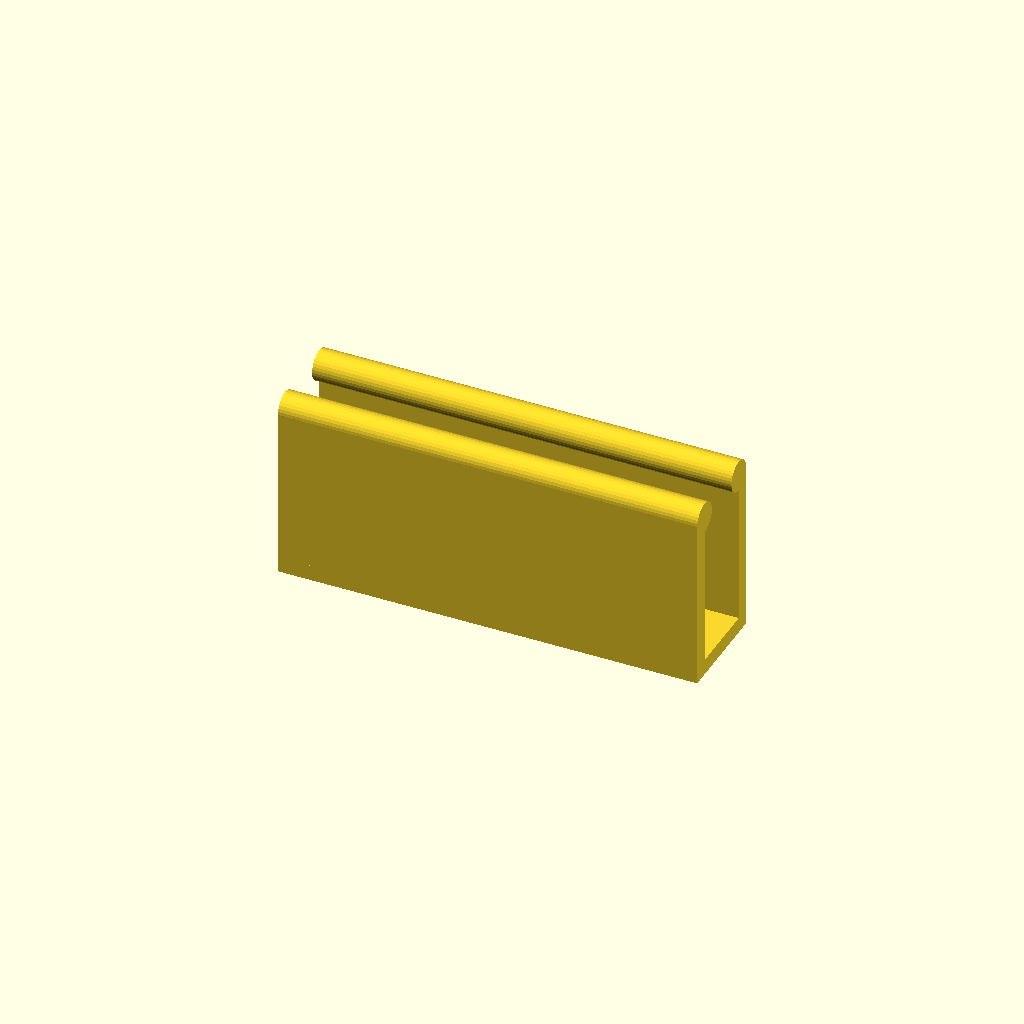
Cell 1: rendered with the file's own defaults.
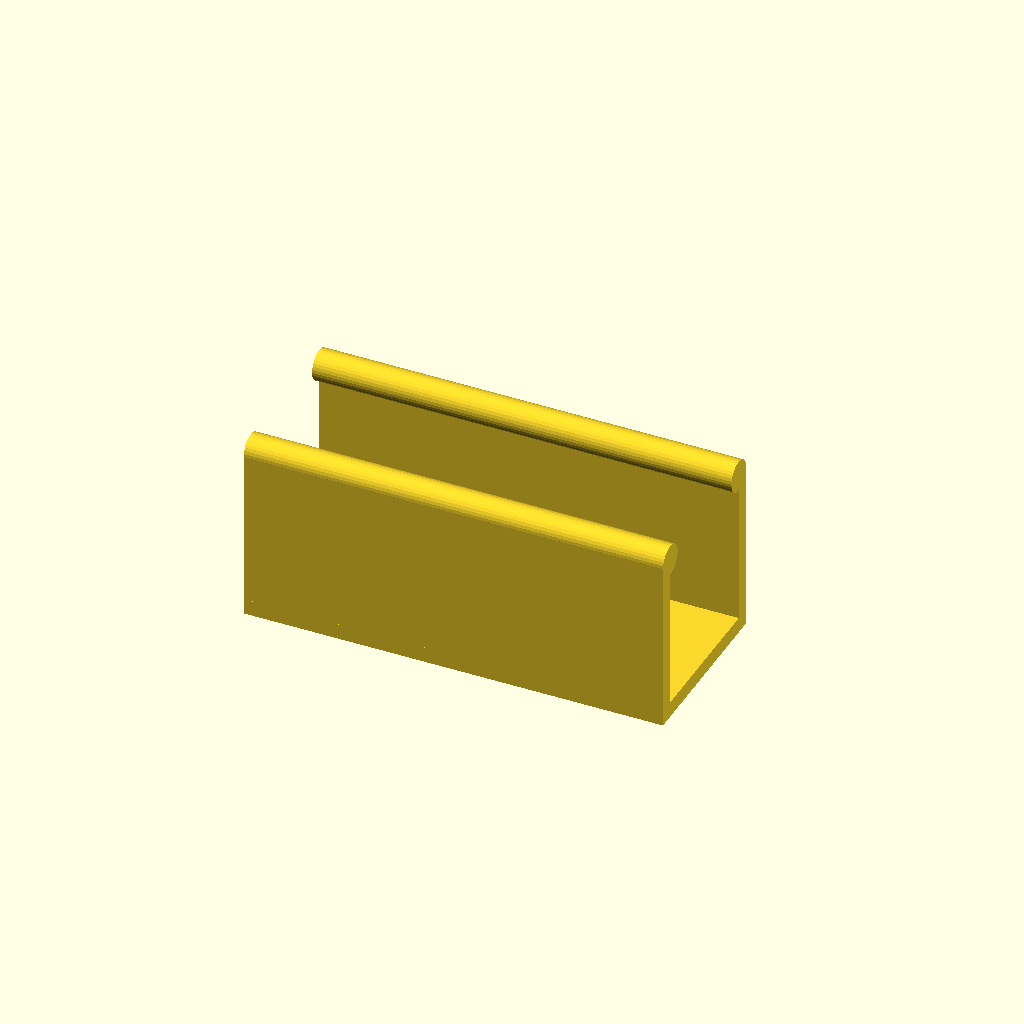
Cell 2: innerWidth = 14 (everything else at default).
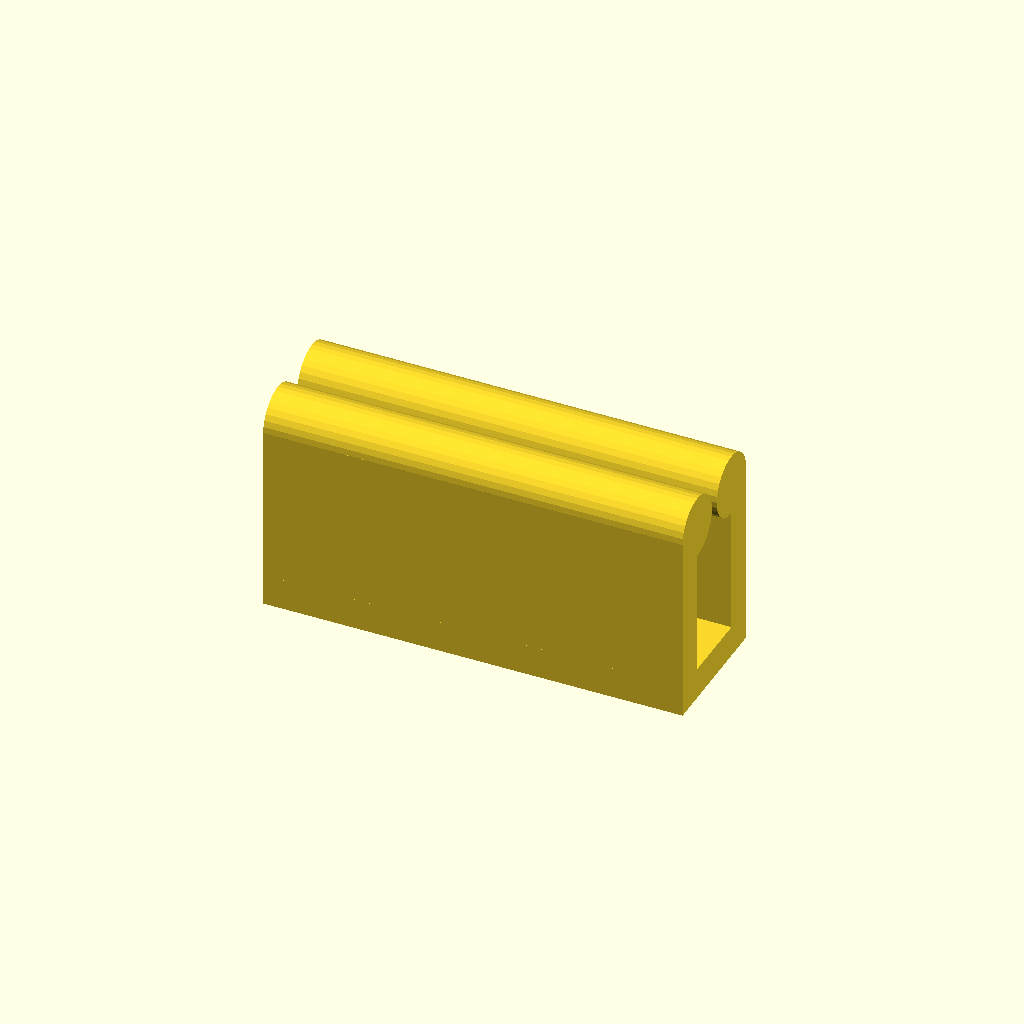
Cell 3 — thickness set to 3, the other parameters unchanged.
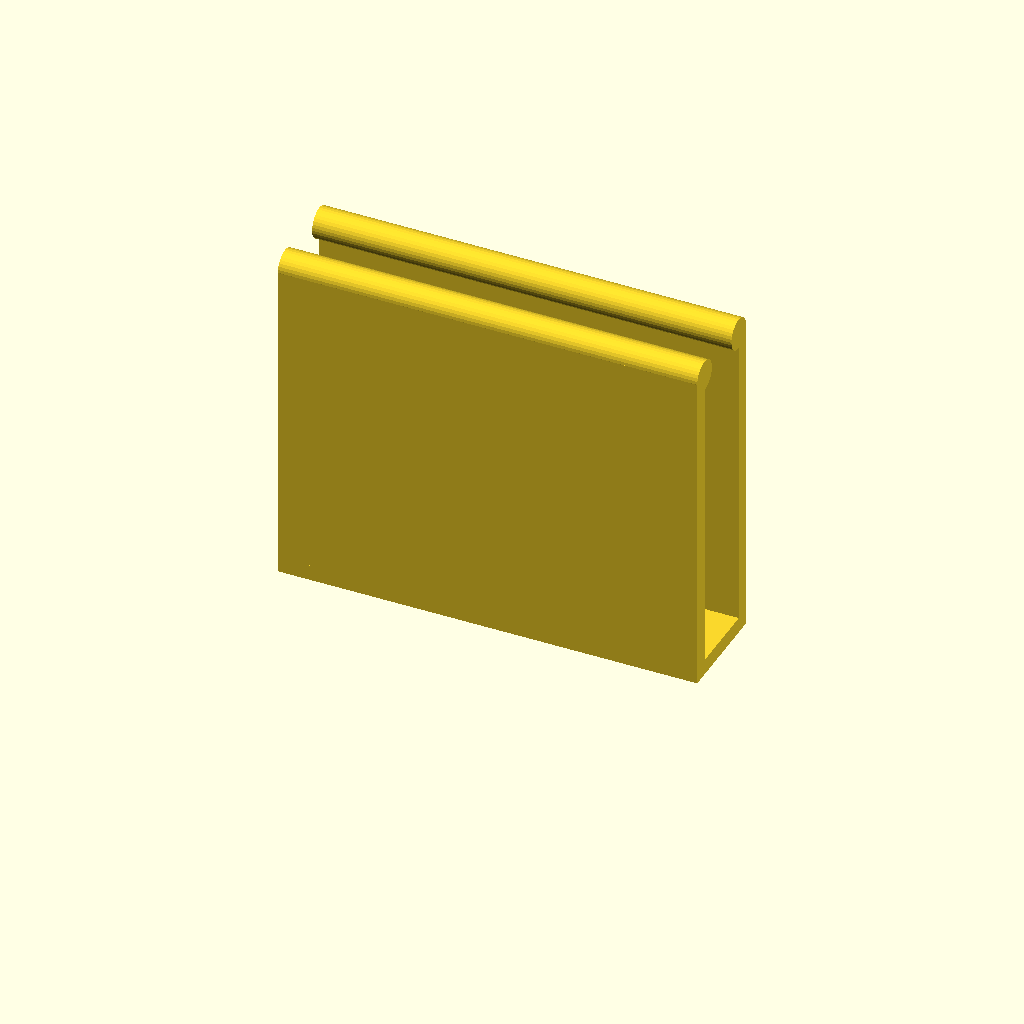
Cell 4 — height set to 30, the other parameters unchanged.
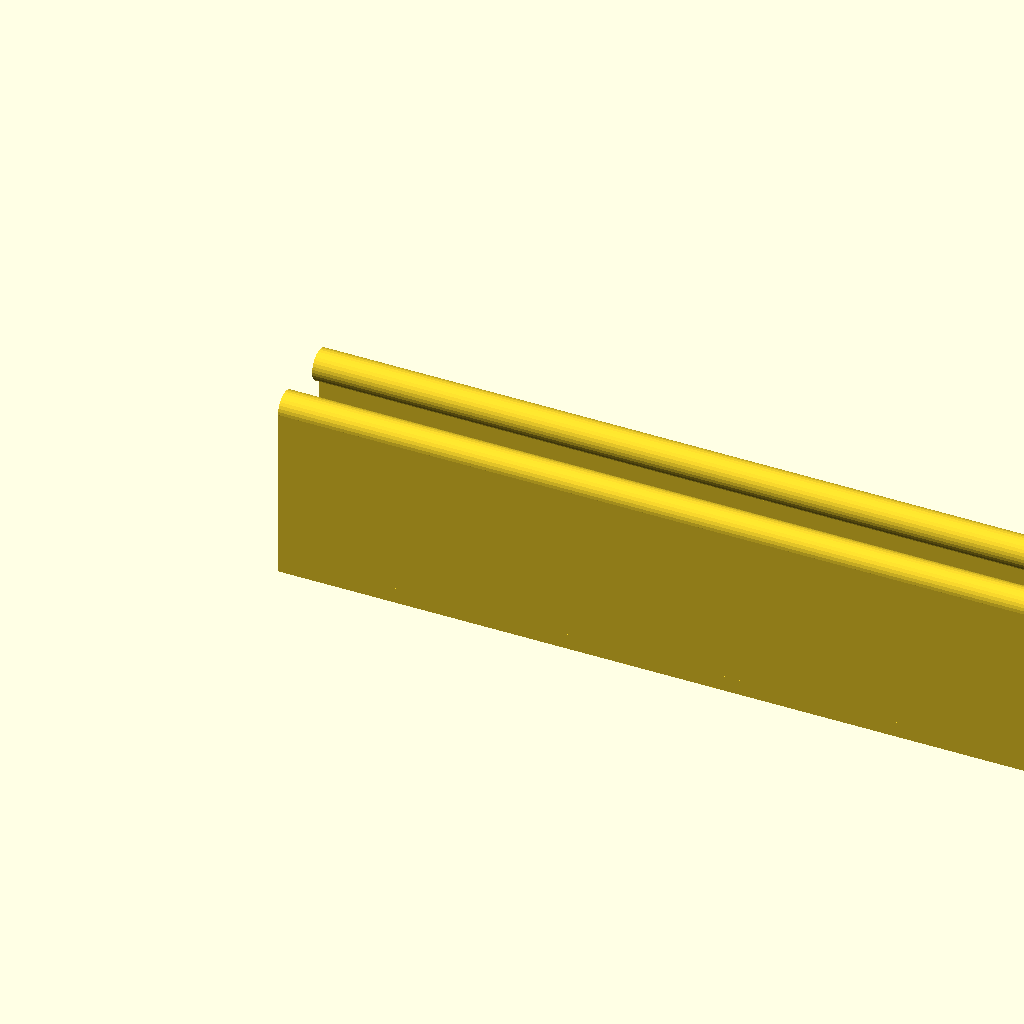
Cell 5 — width set to 80, the other parameters unchanged.
All cells are drawn from one camera (rotation 55°, 0°, 25°, orthographic, colour scheme Cornfield), so only the parameter changes between them.
Source of the model, inputs/thingiverse/files/thing-3730788/43452393/files/webcam-clip-v0.1.scad:
innerWidth = 7; // The distance between the sides minus the rounded edges
thickness = 1.5;  // The thickness of a single wall (the bottom is double)
height = 15;  // The distance from the flat side to the rounded edges
width = 40;  // the width of the rounded edges
$fn = 32;  // Useful for getting the rounding right

module side() {
  linear_extrude(height = thickness) {
      polygon([[0, 0], [0, height], [width, height], [width, 0]]);
  }
}

module bottom() {
  linear_extrude(height = thickness) {
      polygon([[0, 0], [0, innerWidth + (thickness*2)], [width, innerWidth + (thickness*2)], [width, 0]]);
  }
}

module roundedEdge() {
    rotate([0, 90, 0]) {
      cylinder(width, thickness, thickness);
    }
}

rotate([90, 0, 0]) {
    side();
    translate([0, 0, innerWidth + thickness]) side();
    rotate([90, 0, 0]) {
        bottom();
    }
    translate([0, height, thickness]) {
        roundedEdge();
    }
    translate([0, height, thickness + innerWidth]) {
        roundedEdge();
    }   
}
Parameter table extracted from the source (name, type, default, range or options):
innerWidth: number, default 7
thickness: number, default 1.5
height: number, default 15
width: number, default 40
